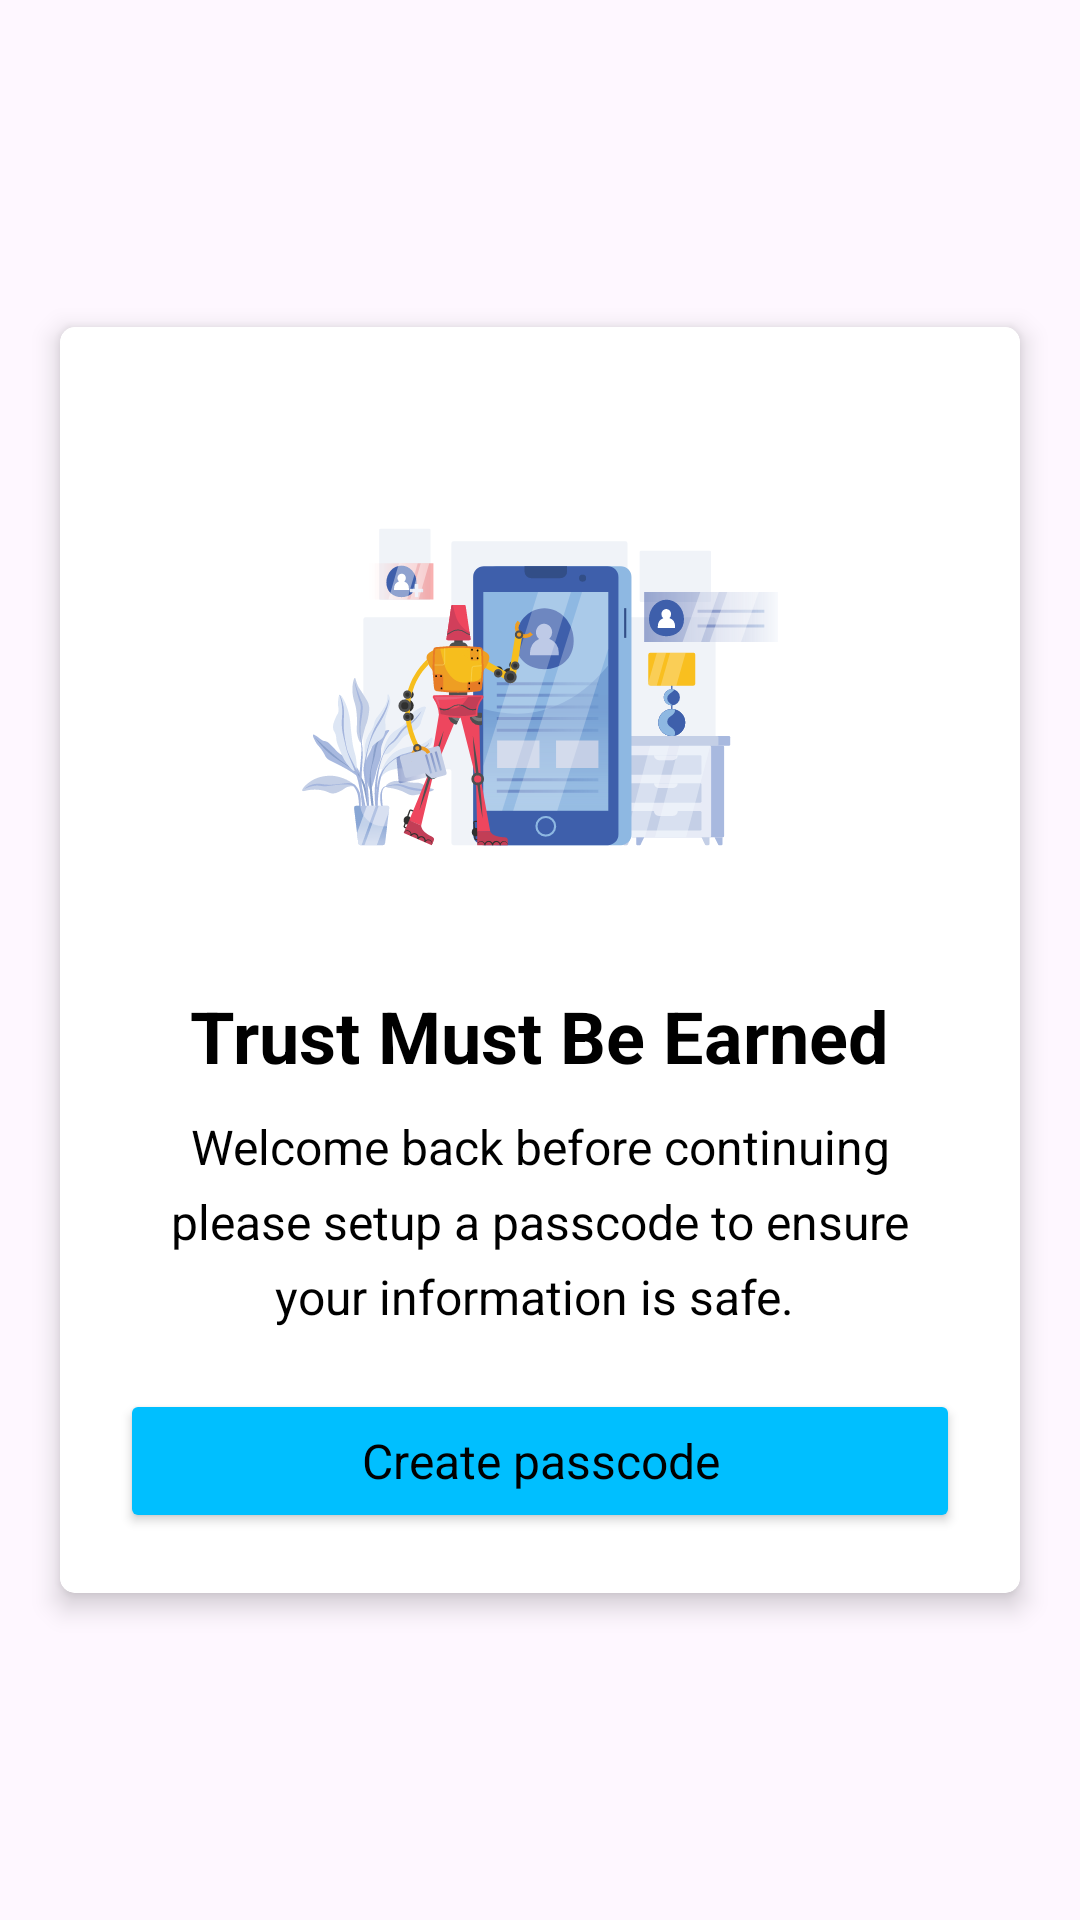

Layout XML and referenced resources for this Android screen:
<!-- AndroidManifest.xml: application theme Theme.Keepergen -->
<!-- res/layout/activity_welcome.xml -->
<?xml version="1.0" encoding="utf-8"?>
<androidx.constraintlayout.widget.ConstraintLayout xmlns:android="http://schemas.android.com/apk/res/android"
    xmlns:app="http://schemas.android.com/apk/res-auto"
    xmlns:tools="http://schemas.android.com/tools"
    android:id="@+id/main"
    android:layout_width="match_parent"
    android:layout_height="match_parent"
    android:scrollbars="none"
    tools:context=".activity.screens.WelcomeActivity">

    <androidx.cardview.widget.CardView
        android:id="@+id/cardWelcome"
        style="@style/CardViewStyle"
        android:layout_width="match_parent"
        android:layout_height="wrap_content"
        android:layout_marginStart="20dp"
        android:layout_marginEnd="20dp"
        app:layout_constraintBottom_toBottomOf="parent"
        app:layout_constraintEnd_toEndOf="parent"
        app:layout_constraintStart_toStartOf="parent"
        app:layout_constraintTop_toTopOf="parent">

        <ScrollView
            android:layout_width="match_parent"
            android:layout_height="match_parent"
            android:scrollbars="none">

            <LinearLayout
                android:layout_width="match_parent"
                android:layout_height="wrap_content"
                style="@style/LayoutStyleBorderless"
                android:gravity="center"
                android:orientation="vertical"
                android:padding="20dp">

                <ImageView
                    android:id="@+id/imgRobotCheckingProfile"
                    android:layout_width="200dp"
                    android:layout_height="200dp"
                    android:background="@android:color/transparent"
                    android:src="@drawable/robot_checking_user_profile" />

                <TextView
                    android:id="@+id/tvWelcome"
                    style="@style/TextBig"
                    android:layout_width="wrap_content"
                    android:layout_height="wrap_content"
                    android:background="@android:color/transparent"
                    android:text="Trust Must Be Earned"
                    android:textStyle="bold" />

                <TextView
                    android:id="@+id/tvDescription"
                    style="@style/TextNormal"
                    android:layout_width="wrap_content"
                    android:layout_height="wrap_content"
                    android:layout_marginTop="10dp"
                    android:background="@android:color/transparent"
                    android:gravity="center"
                    android:lineHeight="22dp"
                    android:text="Welcome back before continuing please setup a passcode to ensure your information is safe. " />

                <Button
                    android:id="@+id/btnCreatePasscode"
                    style="@style/ButtonStyle"
                    android:layout_width="match_parent"
                    android:layout_height="wrap_content"
                    android:textColor="@color/black"
                    android:layout_marginTop="20dp"
                    android:text="Create passcode" />

            </LinearLayout>
        </ScrollView>
    </androidx.cardview.widget.CardView>
</androidx.constraintlayout.widget.ConstraintLayout>
<!-- resources referenced by this layout -->
<resources>
  <color name="black">#FF000000</color>
  <!-- drawable robot_checking_user_profile: vector/xml drawable (drawable, 55726 chars, omitted) -->
  <style name="ButtonStyle" parent="TextNormal">
          <item name="cornerRadius">5dp</item>
          <item name="backgroundTint">@color/theme</item>
          <item name="android:clickable">true</item>
          <item name="android:focusable">true</item>
          
  
      </style>
  <style name="CardViewStyle">
          <item name="cardElevation">5dp</item>
          <item name="cardCornerRadius">5dp</item>
      </style>
  <style name="LayoutStyleBorderless">
          <item name="android:background">@drawable/layout_background_borderless</item>
          <item name="android:clickable">true</item>
          <item name="android:focusable">true</item>
      </style>
  <style name="TextBig" parent="BaseText">
          <item name="android:textSize">24sp</item>
      </style>
  <style name="TextNormal" parent="BaseText">
          <item name="android:textSize">16sp</item>
      </style>
  <style name="Theme.Keepergen" parent="Base.Theme.Keepergen" />
  <color name="theme">#00BFFF</color>
  <!-- drawable layout_background_borderless (drawable) -->
  <?xml version="1.0" encoding="utf-8"?>
  
  <shape xmlns:android="http://schemas.android.com/apk/res/android">
      <solid android:color="@color/panelBackground" /> 
      <corners android:radius="5dp" /> 
      <stroke
          android:width="0dp"
          android:color="@color/foreground" /> 
  </shape>
  <style name="BaseText">
          <item name="fontFamily">@font/inter</item>
          <item name="android:textColor">@color/foreground</item>
          <item name="android:drawablePadding">10dp</item>
          <item name="android:textAllCaps">false</item>
          <item name="lineHeight">25dp</item>
      </style>
  <style name="Base.Theme.Keepergen" parent="Theme.Material3.DayNight.NoActionBar">
          <item name="colorPrimary">@color/theme</item>
          <item name="colorPrimaryDark">@color/theme</item>
          <item name="colorOnPrimary">@color/black</item>
  
          <item name="colorSecondary">@color/theme</item>
          <item name="colorOnSecondary">@color/black</item>
  
  
  
          <item name="android:statusBarColor">@color/theme</item>
          <item name="android:navigationBarColor">@color/theme</item>
  
          <item name="android:windowFullscreen">true</item>
          <item name="android:windowContentOverlay">@null</item>
          <item name="android:windowTranslucentStatus">true</item>
          <item name="android:fitsSystemWindows">false</item>
      </style>
  <color name="panelBackground">#FFFFFF</color>
  <color name="foreground">#000000</color>
</resources>
